Run: headless pygame with SDL's dummy video driver; simulated clock (each Clock.tick advances the game by its frame time, no real sleeping); random seed 0; keys injected as events and as key.get_pressed() state; no mouse input.
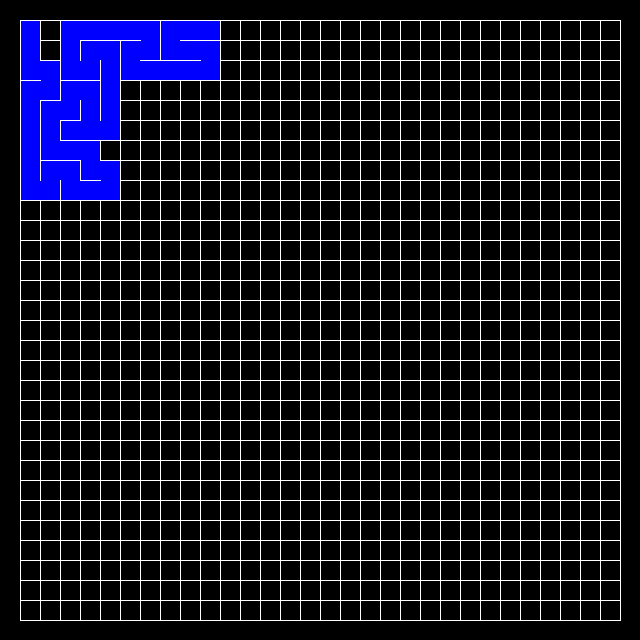
Frame 1 of 4 · flips 1–60 · no input
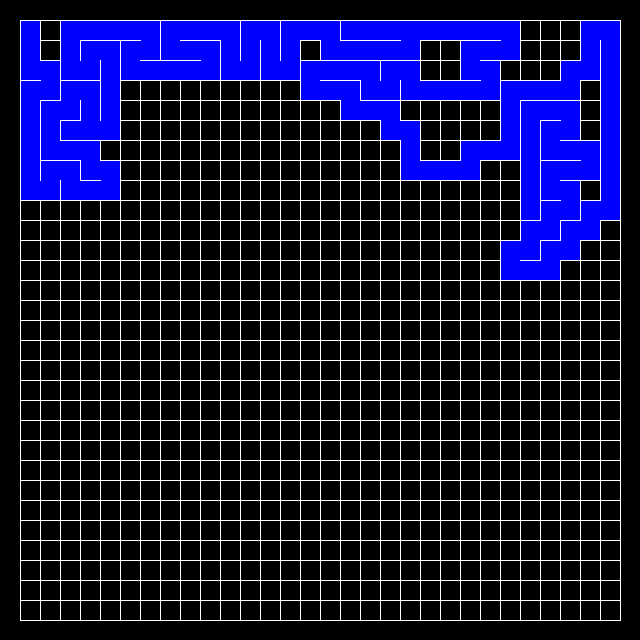
Frame 2 of 4 · flips 61–180 · tapped SPACE, RETURN · held RIGHT (→), D
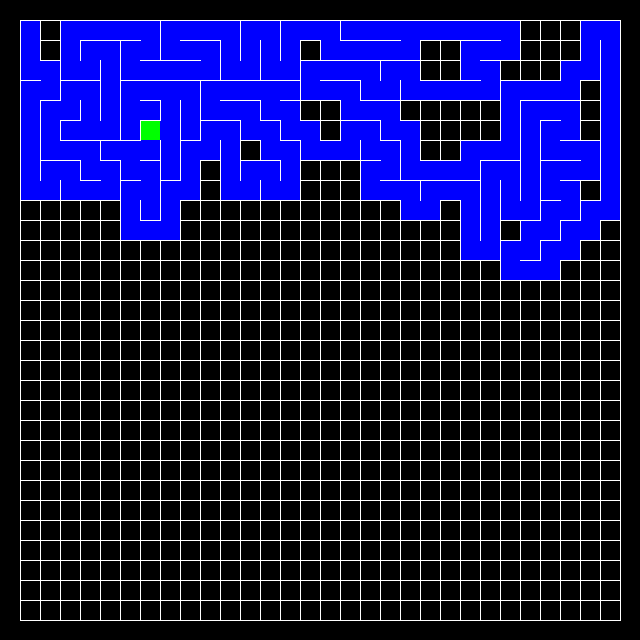
Frame 3 of 4 · flips 181–300 · held DOWN (↓), S
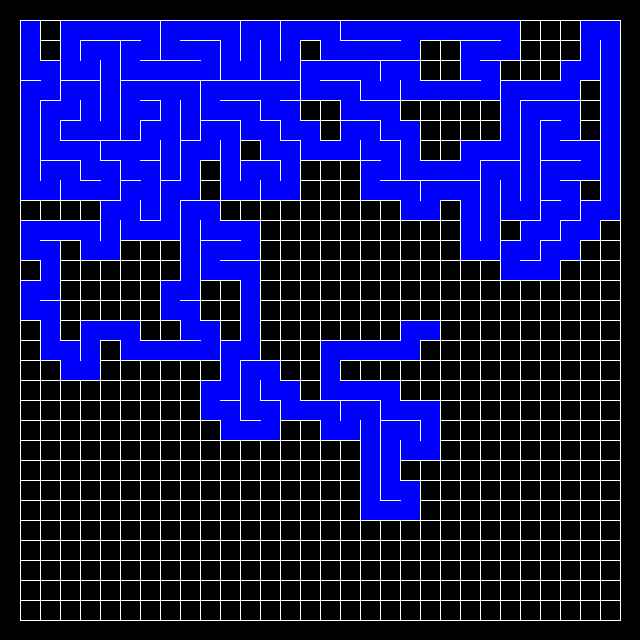
Frame 4 of 4 · flips 301–420 · held LEFT (←), A, UP (↑), W

The pygame program that drew these frames:

import pygame
import random
import time
from collections import deque

WIDTH = 640
HEIGHT = 640
FPS = 30
DELAY = 0.02

pygame.init()
screen = pygame.display.set_mode((WIDTH, HEIGHT))
pygame.display.set_caption("Maze generator")
clock = pygame.time.Clock()

WHITE = (255, 255, 255)
BLUE = (0, 0, 255)
GREEN = (0, 255, 0)
RED = (255, 0, 0)

CELL_SIZE = 20
ROWS = 30
COLS = 30

grid = []
stack = deque()
visited = []
solution = {}


def make_grid(x, y):
    init_x = x
    for i in range(0, ROWS):
        x = init_x
        y += CELL_SIZE
        for j in range(0, COLS):
            pygame.draw.line(screen, WHITE, [x, y], [x + CELL_SIZE, y])  # up
            pygame.draw.line(screen, WHITE, [x, y], [x, y + CELL_SIZE])  # left
            pygame.draw.line(screen, WHITE, [x, y + CELL_SIZE], [x + CELL_SIZE, y + CELL_SIZE])  # down
            pygame.draw.line(screen, WHITE, [x + CELL_SIZE, y], [x + CELL_SIZE, y + CELL_SIZE])  # right
            grid.append((x, y))
            x = x + CELL_SIZE
    pygame.display.update()


def mark_solution_cell(x, y, color):
    pygame.draw.rect(screen, color, [x + CELL_SIZE // 2, y + CELL_SIZE // 2, 2, 2])
    pygame.display.update()


def mark_cell(x, y, color):
    pygame.draw.rect(screen, color, [x + 1, y + 1, CELL_SIZE - 1, CELL_SIZE - 1])
    pygame.display.update()


def go_up(x, y):
    pygame.draw.rect(screen, BLUE, [x + 1, y - CELL_SIZE + 1, CELL_SIZE - 1, 2 * CELL_SIZE - 1])
    pygame.display.update()


def go_down(x, y):
    pygame.draw.rect(screen, BLUE, [x + 1, y + 1, CELL_SIZE - 1, 2 * CELL_SIZE - 1])
    pygame.display.update()


def go_right(x, y):
    pygame.draw.rect(screen, BLUE, [x + 1, y + 1, 2 * CELL_SIZE - 1, CELL_SIZE - 1])
    pygame.display.update()


def go_left(x, y):
    pygame.draw.rect(screen, BLUE, [x - CELL_SIZE + 1, y + 1, 2 * CELL_SIZE - 1, CELL_SIZE - 1])
    pygame.display.update()


def get_unvisited_neighbors(x, y):
    neighbors = []
    if (x + CELL_SIZE, y) in grid and (x + CELL_SIZE, y) not in visited:  # right neighbor
        neighbors.append((x + CELL_SIZE, y))
    if (x, y + CELL_SIZE) in grid and (x, y + CELL_SIZE) not in visited:  # down neighbor
        neighbors.append((x, y + CELL_SIZE))
    if (x - CELL_SIZE, y) in grid and (x - CELL_SIZE, y) not in visited:  # left neighbor
        neighbors.append((x - CELL_SIZE, y))
    if (x, y - CELL_SIZE) in grid and (x, y - CELL_SIZE) not in visited:  # up neighbor
        neighbors.append((x, y - CELL_SIZE))
    return neighbors


def remove_walls_between_cells(x1, y1, x2, y2):
    if x1 == x2 and y2 == y1 + CELL_SIZE:
        go_down(x1, y1)
    if x1 == x2 and y2 == y1 - CELL_SIZE:
        go_up(x1, y1)
    if y1 == y2 and x2 == x1 + CELL_SIZE:
        go_right(x1, y1)
    if y1 == y2 and x2 == x1 - CELL_SIZE:
        go_left(x1, y1)


def generate_maze(x, y):
    # Choose the initial cell, mark it as visited and push it to the stack
    mark_cell(x, y, BLUE)
    visited.append((x, y))
    stack.append((x, y))
    # While the stack is not empty
    while len(stack) > 0:
        # pop a cell from the stack and make it a current cell
        (current_cell_x, current_cell_y) = stack.pop()

        # If the current cell has any neighbours which have not been visited 
        neighbors = get_unvisited_neighbors(current_cell_x, current_cell_y)
        if len(neighbors) > 0:
            # Push the current cell to the stack
            stack.append((current_cell_x, current_cell_y))

            # Choose one of the unvisited neighbours
            next_neighbor_index = random.randint(0, len(neighbors) - 1)
            (next_cell_x, next_cell_y) = neighbors[next_neighbor_index]

            # Remove the wall between the current cell and the chosen cell
            remove_walls_between_cells(current_cell_x, current_cell_y, next_cell_x, next_cell_y)

            # Mark the chosen cell as visited and push it to the stack
            visited.append((next_cell_x, next_cell_y))
            stack.append((next_cell_x, next_cell_y))
            solution[(next_cell_x, next_cell_y)] = (current_cell_x, current_cell_y)

            time.sleep(DELAY)
        else:
            # just show backtracking cell
            mark_cell(current_cell_x, current_cell_y, GREEN)
            time.sleep(DELAY)
            mark_cell(current_cell_x, current_cell_y, BLUE)
            time.sleep(DELAY)


def show_solution(x, y):
    mark_solution_cell(x, y, WHITE)
    while (x, y) != (20, 20):
        x, y = solution[(x, y)]
        mark_solution_cell(x, y, WHITE)
        time.sleep(DELAY)


make_grid(CELL_SIZE, 0)
generate_maze(CELL_SIZE, CELL_SIZE)
show_solution(ROWS * CELL_SIZE, COLS * CELL_SIZE)  # solution starting from the last cell (bottom right corner)

running = True
while running:
    clock.tick(FPS)

    for event in pygame.event.get():
        if event.type == pygame.QUIT:
            running = False

pygame.quit()
